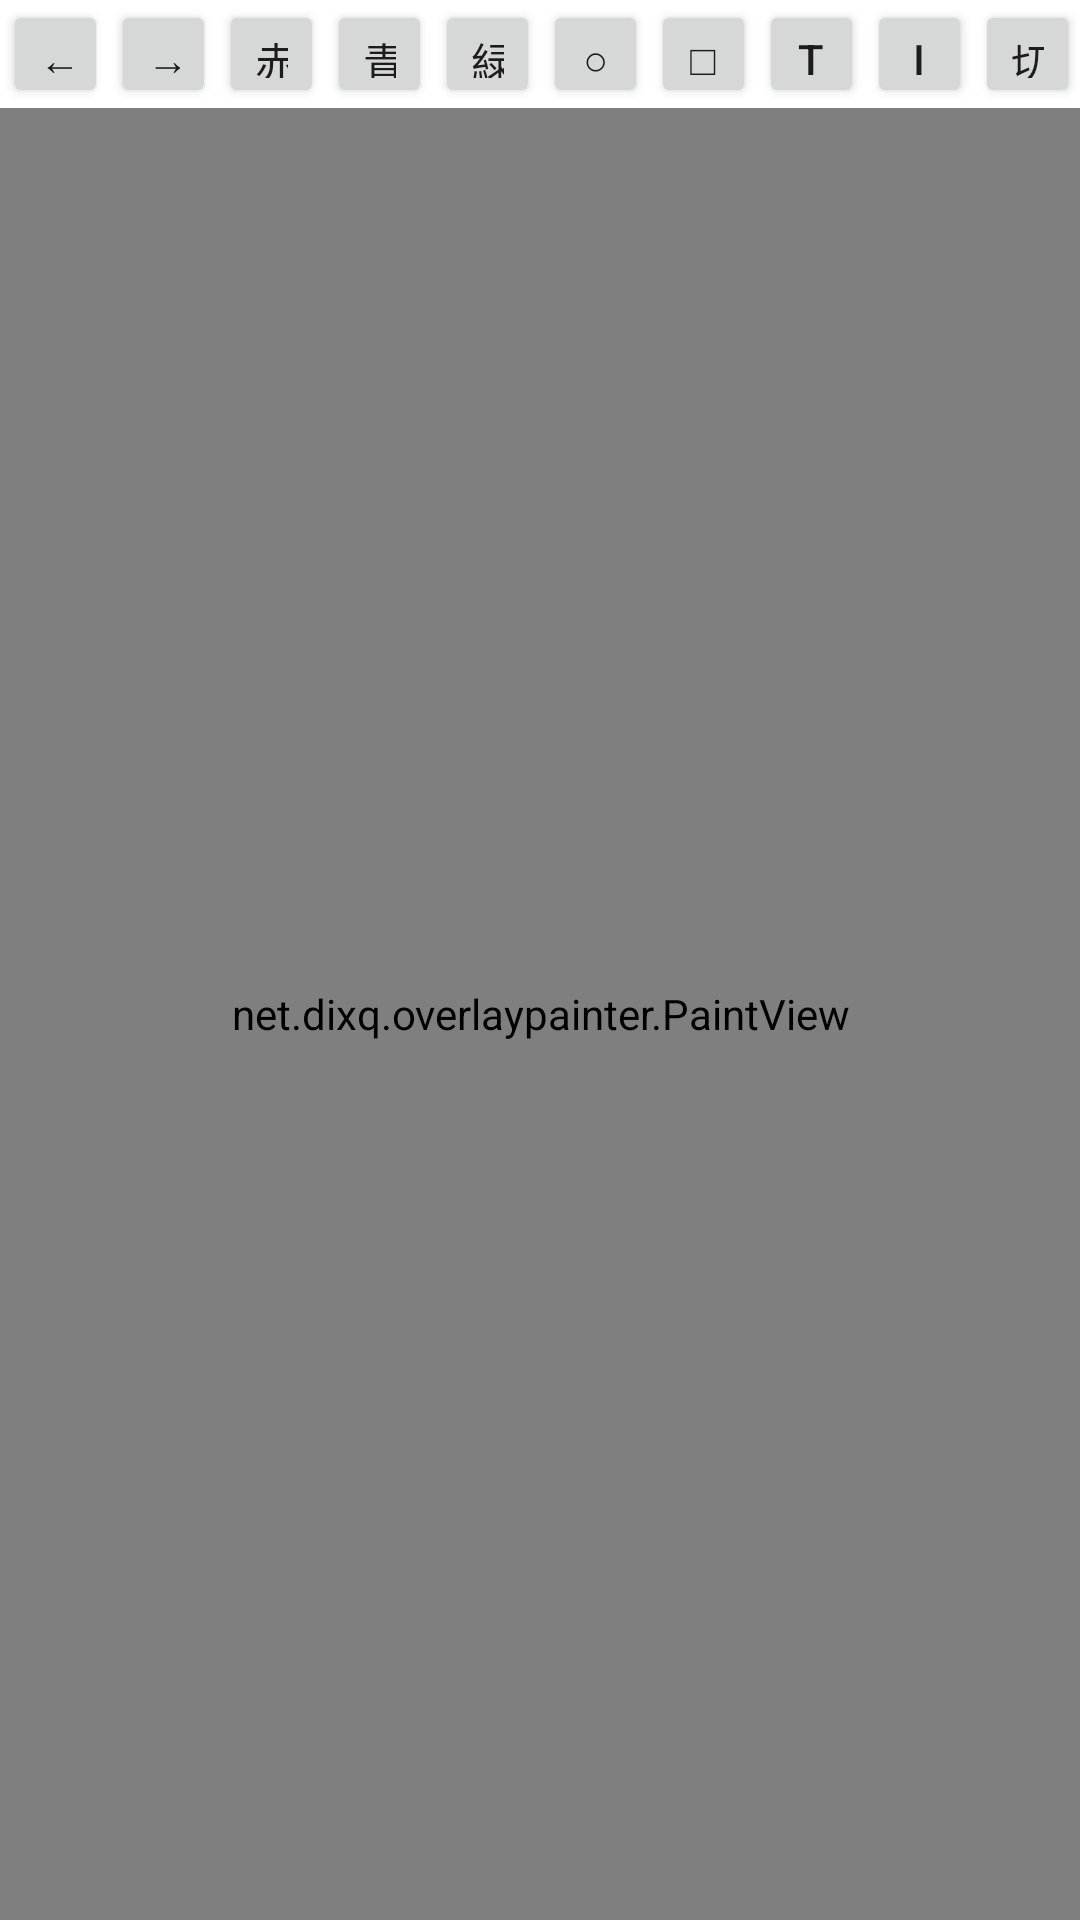

This screen was rendered from an Android layout file. Write that file and the resources it references.
<!-- AndroidManifest.xml: application theme Theme.Overlaypainter -->
<!-- res/layout/paint_layer.xml -->
<?xml version="1.0" encoding="utf-8"?>
<LinearLayout
    xmlns:android="http://schemas.android.com/apk/res/android"
    android:layout_width="match_parent"
    android:layout_height="match_parent"
    android:orientation="vertical">

    <LinearLayout
        android:layout_width="match_parent"
        android:layout_height="wrap_content"
        android:layout_gravity="center"
        android:gravity="center">
        <Button
            android:id="@+id/btn_undo"
            android:text="←"
            android:layout_marginLeft="1dp"
            android:layout_weight="1"
            android:layout_width="0dp"
            android:layout_height="36dp"
            />
        <Button
            android:id="@+id/btn_redo"
            android:text="→"
            android:layout_marginLeft="1dp"
            android:layout_weight="1"
            android:layout_width="0dp"
            android:layout_height="36dp"
            />
        <Button
            android:id="@+id/btn_red"
            android:text="赤線"
            android:layout_marginLeft="1dp"
            android:layout_weight="1"
            android:layout_width="0dp"
            android:layout_height="36dp"
            />
        <Button
            android:id="@+id/btn_blue"
            android:text="青線"
            android:layout_marginLeft="1dp"
            android:layout_weight="1"
            android:layout_width="0dp"
            android:layout_height="36dp"
            />
        <Button
            android:id="@+id/btn_green"
            android:text="緑線"
            android:layout_marginLeft="1dp"
            android:layout_weight="1"
            android:layout_width="0dp"
            android:layout_height="36dp"
            />
        <Button
            android:id="@+id/btn_circle"
            android:text="○"
            android:layout_marginLeft="1dp"
            android:layout_weight="1"
            android:layout_width="0dp"
            android:layout_height="36dp"
            />
        <Button
            android:id="@+id/btn_square"
            android:text="□"
            android:layout_marginLeft="1dp"
            android:layout_weight="1"
            android:layout_width="0dp"
            android:layout_height="36dp"
            />
        <Button
            android:id="@+id/btn_text"
            android:text="T"
            android:layout_marginLeft="1dp"
            android:layout_weight="1"
            android:layout_width="0dp"
            android:layout_height="36dp"
            />
        <Button
            android:id="@+id/btn_img"
            android:text="img"
            android:layout_marginLeft="1dp"
            android:layout_weight="1"
            android:layout_width="0dp"
            android:layout_height="36dp"
            />
        <Button
            android:id="@+id/btn_change"
            android:text="切替"
            android:layout_marginLeft="1dp"
            android:layout_weight="1"
            android:layout_width="0dp"
            android:layout_height="36dp"
            />

    </LinearLayout>

    <net.dixq.overlaypainter.PaintView
        android:id="@+id/view_paint"
        android:layout_width="match_parent"
        android:layout_height="match_parent" />

</LinearLayout>
<!-- resources referenced by this layout -->
<resources>
  <style name="Theme.Overlaypainter" parent="Theme.MaterialComponents.DayNight.DarkActionBar">
          
          <item name="colorPrimary">@color/md_blue_200</item>
          <item name="colorPrimaryVariant">@color/md_blue_700</item>
          <item name="colorOnPrimary">@color/white</item>
          
          <item name="colorSecondary">@color/teal_200</item>
          <item name="colorSecondaryVariant">@color/teal_700</item>
          <item name="colorOnSecondary">@color/black</item>
          
          <item name="android:statusBarColor" tools:targetApi="l">?attr/colorPrimaryVariant</item>
          
      </style>
  <color name="md_blue_200">#90CAF9</color>
  <color name="md_blue_700">#1976D2</color>
  <color name="white">#FFFFFFFF</color>
  <color name="teal_200">#FF03DAC5</color>
  <color name="teal_700">#FF018786</color>
  <color name="black">#FF000000</color>
</resources>
